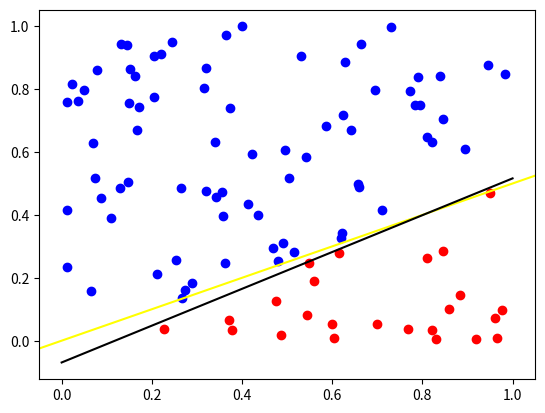

The matplotlib source for this figure:
import numpy as np;
import matplotlib.pyplot as plt;
import random;
import math;

#np.random.seed(0);

FEATURE_DIM = 3;

#
b = 0.0;
a = 0.5;

def build_train_data(num):
    features = np.random.rand(num, FEATURE_DIM);
    for i in range(num):
        features[i][FEATURE_DIM - 1] = 1.0;
    labels = np.random.randint(0, 2, size=(num, 1));
    t_index = 0;
    for feature in features:
        if a * feature[0] + b > feature[1]:
            labels[t_index][0] = 1;
        else:
            labels[t_index][0] = 0;
        t_index += 1;

    train_data = np.hstack((features, labels));

    return train_data;

def sgn(x):
    if x > 0.0:
        return 1.0;
    elif x < 0.0:
        return -1.0;
    else:
        return 0.0;

def train_ftrl(train_data):
    epoches = 999;
    #
    alpha = 0.5;
    beta = 1.0;
    lambda1 = 1.0;
    lambda2 = 0.0;
    #
    zz = np.zeros(FEATURE_DIM);
    nn = np.zeros(FEATURE_DIM);
    ww = np.zeros(FEATURE_DIM);
    #
    for epoch in range(epoches):
        for element in train_data:
            sum_w = 0.0;
            for t_i in range(FEATURE_DIM):
                if abs(zz[t_i]) <= lambda1:
                    ww[t_i] = 0.0;
                else:
                    t_1 = -1.0 / ((beta + math.sqrt(nn[t_i])) / alpha + lambda2); 
                    t_2 = zz[t_i] - sgn(zz[t_i]) * lambda1;
                    ww[t_i] = t_1 * t_2;
                sum_w += element[t_i] * ww[t_i];
            pred = 1.0 / (1.0 + math.exp(-sum_w));
            for t_i in range(FEATURE_DIM):
                g = (pred - element[FEATURE_DIM]) * element[t_i];
                sigma = 1.0 / alpha * (math.sqrt(nn[t_i] + g * g) - math.sqrt(nn[t_i]));
                zz[t_i] = zz[t_i] + g - sigma * ww[t_i];
                nn[t_i] = nn[t_i] + g * g;
        print(ww);
    return ww;

def test_and_draw(train_data, model):
    print(model);
    # draw tarin data
    p_x = [];
    p_y = [];
    n_x = [];
    n_y = [];
    for element in train_data:
        if element[3] >= 1.0:
            p_x.append(element[0]);
            p_y.append(element[1]);
        else:
            n_x.append(element[0]);
            n_y.append(element[1]);
    plt.scatter(p_x, p_y, color='red');
    plt.scatter(n_x, n_y, color='blue');
    # draw split line
    plt.axline((0, b), slope=a, color='yellow')
    # test
    xx = [0.0, 0.1, 0.2, 0.3, 0.4, 0.5, 0.6, 0.7, 0.8, 0.9, 1.0];
    yy = [];
    for t_x in xx:
        t_y = (-t_x * model[0] - model[2] - math.log(1.0)) / model[1];
        yy.append(t_y);
    plt.plot(xx, yy, color='black');
    # draw
    plt.show();

    return;

train_data = build_train_data(100);
model = train_ftrl(train_data);
test_and_draw(train_data, model);
